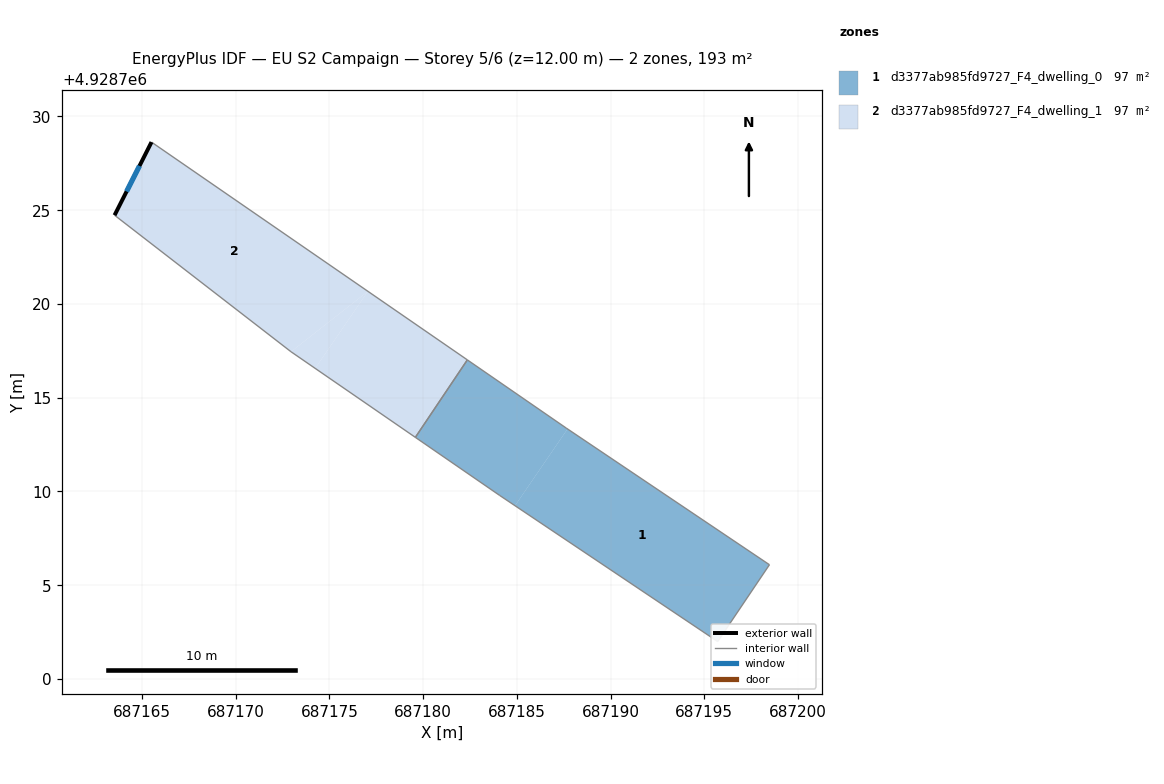
=== STOREY PLAN SPEC (per zone: floor XY polygon, exterior-wall plan segments, windows/doors) ===
zone 1: d3377ab985fd9727_F4_dwelling_0  (96.5 m²)
  floor: (687195.71, 4928701.99) (687198.47, 4928706.09) (687187.70, 4928713.33) (687184.90, 4928709.24)
  floor: (687184.90, 4928709.24) (687187.70, 4928713.33) (687187.63, 4928713.38) (687182.36, 4928717.02) (687179.59, 4928712.89) (687184.09, 4928709.78)
  interior walls: 6
zone 2: d3377ab985fd9727_F4_dwelling_1  (96.5 m²)
  floor: (687179.59, 4928712.89) (687182.36, 4928717.02) (687177.06, 4928720.67) (687174.24, 4928716.56)
  floor: (687174.24, 4928716.56) (687177.06, 4928720.67) (687172.95, 4928717.45)
  floor: (687177.06, 4928720.67) (687165.51, 4928728.63) (687163.54, 4928724.73) (687172.95, 4928717.45)
  exterior wall: (687163.54, 4928724.73) – (687165.51, 4928728.63)  [4.4 m]
    window: (687164.18, 4928726.00) – (687164.87, 4928727.36)  [1.6 m²]
  interior walls: 4

=== DERIVED (storey summary) ===
Building: EU S2 Campaign
Storey: 5 of 6  (floor level z = 12.00 m)
Storey gross floor area: 193.0 m²
Zones on this storey: 2
  - d3377ab985fd9727_F4_dwelling_0: floor 96.5 m²
  - d3377ab985fd9727_F4_dwelling_1: floor 96.5 m²; exterior wall 4.4 m (13.1 m²); 1 window(s) 1.6 m²; WWR 12.2%
Zone adjacency (shared interzone walls):
  - d3377ab985fd9727_F4_dwelling_0 ↔ d3377ab985fd9727_F4_dwelling_1